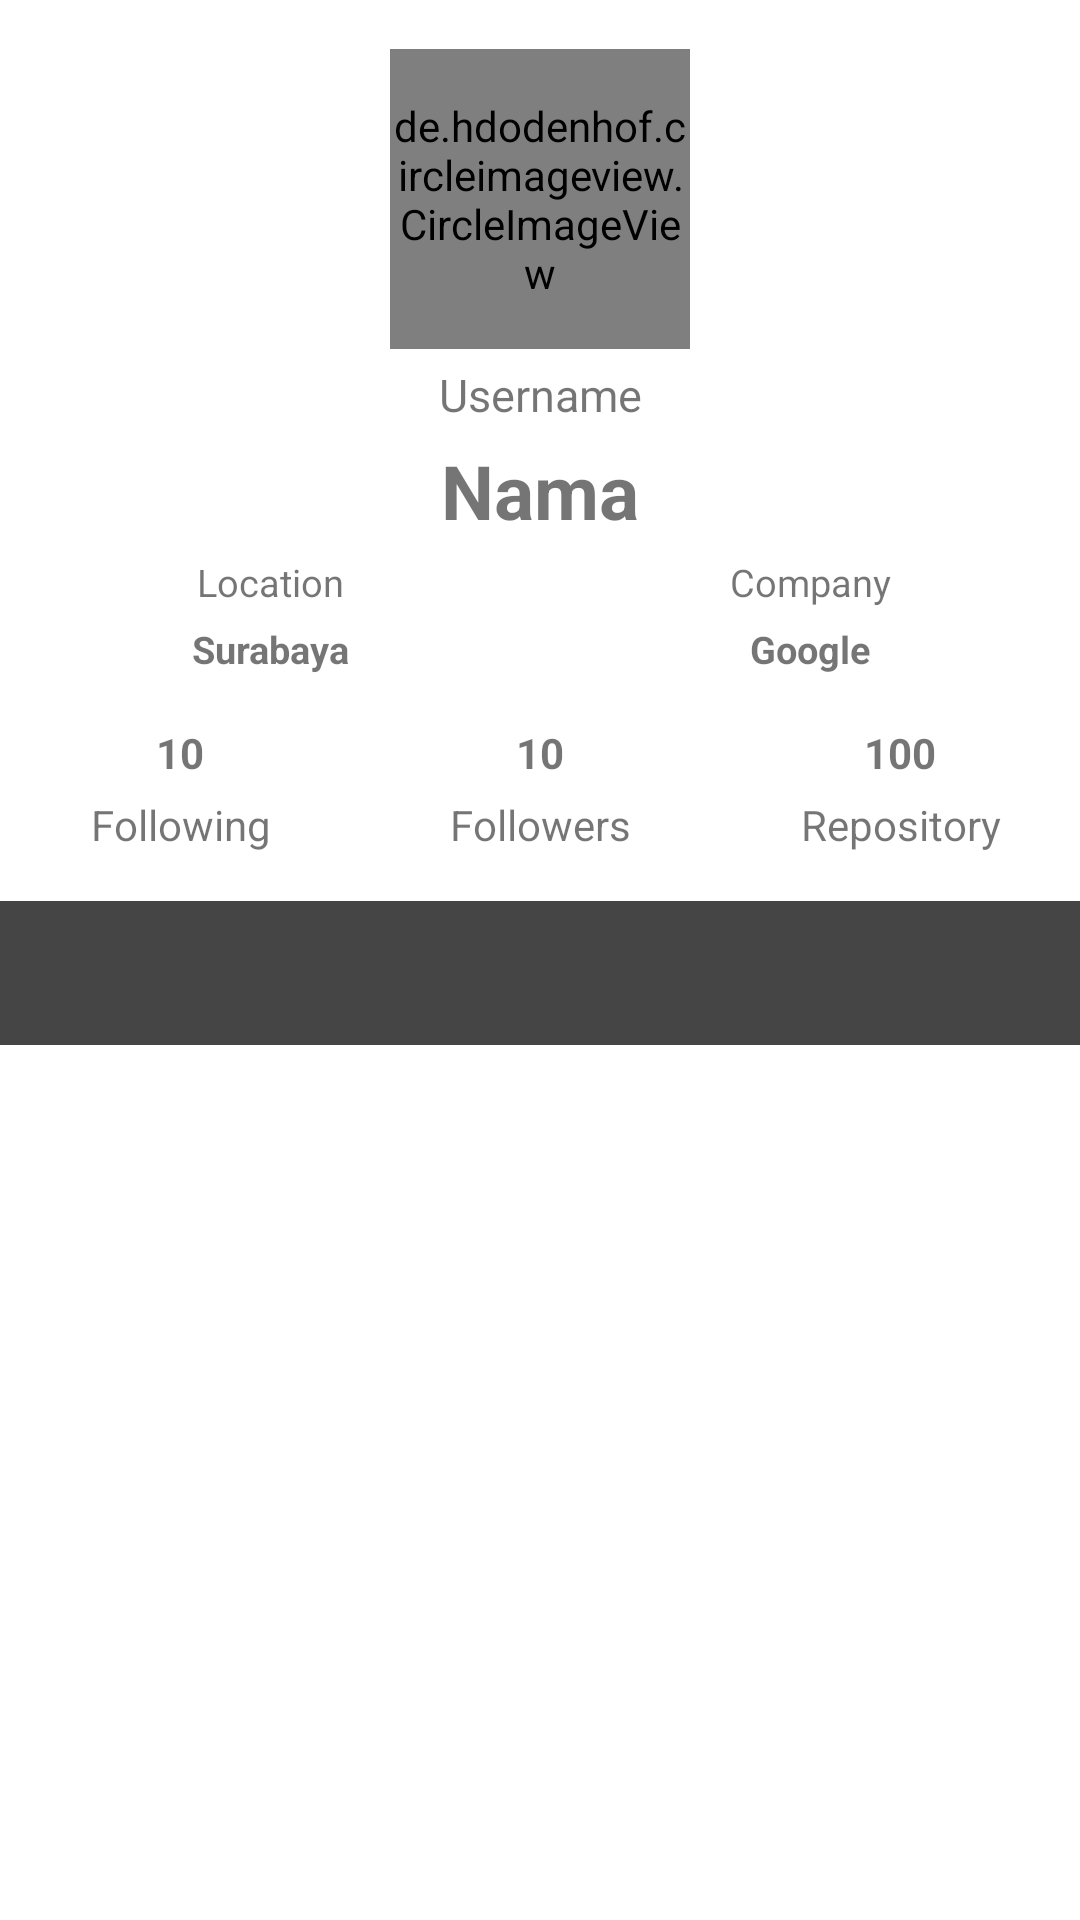

Produce the Android XML layout that renders to this screen, including the resource entries it uses.
<!-- AndroidManifest.xml: application theme Theme.GitHubUser -->
<!-- res/layout/activity_detail_user.xml -->
<?xml version="1.0" encoding="utf-8"?>
<ScrollView xmlns:android="http://schemas.android.com/apk/res/android"
    xmlns:tools="http://schemas.android.com/tools"
    xmlns:app="http://schemas.android.com/apk/res-auto"
    android:layout_width="match_parent"
    android:layout_height="match_parent"
    android:fitsSystemWindows="true"
    android:fillViewport="true"
    tools:context=".ui.detail.DetailUserActivity">

        <androidx.constraintlayout.widget.ConstraintLayout
            android:layout_width="match_parent"
            android:layout_height="match_parent">

            <de.hdodenhof.circleimageview.CircleImageView
                android:id="@+id/img_item_avatar"
                android:layout_width="100dp"
                android:layout_height="100dp"
                app:civ_border_color="@color/white"
                app:civ_border_width="3dp"
                app:layout_constraintBottom_toBottomOf="parent"
                app:layout_constraintEnd_toEndOf="parent"
                app:layout_constraintHorizontal_bias="0.5"
                app:layout_constraintStart_toStartOf="parent"
                app:layout_constraintTop_toTopOf="parent"
                app:layout_constraintVertical_bias="0.03"
                tools:src="@tools:sample/avatars" />

            <TextView
                android:id="@+id/tv_item_username"
                android:layout_width="match_parent"
                android:layout_height="wrap_content"
                android:layout_marginTop="5dp"
                android:gravity="center"
                android:text="@string/username_view"
                android:textSize="15sp"
                app:layout_constraintEnd_toEndOf="@id/img_item_avatar"
                app:layout_constraintStart_toStartOf="@id/img_item_avatar"
                app:layout_constraintTop_toBottomOf="@+id/img_item_avatar" />

            <TextView
                android:id="@+id/tv_item_name"
                android:layout_width="match_parent"
                android:layout_height="wrap_content"
                android:layout_marginTop="5dp"
                android:gravity="center"
                android:text="@string/name_user"
                android:textSize="25sp"
                android:textStyle="bold"
                app:layout_constraintEnd_toEndOf="@id/tv_item_username"
                app:layout_constraintStart_toStartOf="@id/tv_item_username"
                app:layout_constraintTop_toBottomOf="@id/tv_item_username" />

            <TextView
                android:id="@+id/tv_item_location"
                android:layout_width="0dp"
                android:layout_height="wrap_content"
                android:layout_marginStart="15dp"
                android:layout_marginTop="5dp"
                android:layout_marginEnd="15dp"
                android:gravity="center"
                android:text="@string/location"
                android:textSize="12.5sp"
                app:layout_constraintEnd_toStartOf="@id/tv_item_company"
                app:layout_constraintStart_toStartOf="parent"
                app:layout_constraintTop_toBottomOf="@id/tv_item_name" />

            <TextView
                android:id="@+id/tv_item_location_value"
                android:layout_width="0dp"
                android:layout_height="wrap_content"
                android:layout_marginStart="15dp"
                android:layout_marginTop="5dp"
                android:layout_marginEnd="15dp"
                android:gravity="center"
                android:text="@string/location_value"
                android:textSize="12.5sp"
                android:textStyle="bold"
                app:layout_constraintEnd_toStartOf="@id/tv_item_company_value"
                app:layout_constraintStart_toStartOf="parent"
                app:layout_constraintTop_toBottomOf="@id/tv_item_location" />

            <TextView
                android:id="@+id/tv_item_company"
                android:layout_width="0dp"
                android:layout_height="wrap_content"
                android:layout_marginStart="15dp"
                android:layout_marginTop="5dp"
                android:layout_marginEnd="15dp"
                android:gravity="center"
                android:text="@string/company"
                android:textSize="12.5sp"
                app:layout_constraintEnd_toEndOf="parent"
                app:layout_constraintStart_toEndOf="@id/tv_item_location"
                app:layout_constraintTop_toBottomOf="@id/tv_item_name" />

            <TextView
                android:id="@+id/tv_item_company_value"
                android:layout_width="0dp"
                android:layout_height="wrap_content"
                android:layout_marginStart="15dp"
                android:layout_marginTop="5dp"
                android:layout_marginEnd="15dp"
                android:gravity="center"
                android:text="@string/company_value"
                android:textSize="12.5sp"
                android:textStyle="bold"
                app:layout_constraintEnd_toEndOf="parent"
                app:layout_constraintStart_toEndOf="@id/tv_item_location_value"
                app:layout_constraintTop_toBottomOf="@id/tv_item_company" />

            <TextView
                android:id="@+id/tv_follower_view"
                android:layout_width="100dp"
                android:layout_height="wrap_content"
                android:layout_marginTop="5dp"
                android:gravity="center"
                android:text="@string/followers"
                app:layout_constraintEnd_toEndOf="@+id/img_item_avatar"
                app:layout_constraintStart_toStartOf="@+id/img_item_avatar"
                app:layout_constraintTop_toBottomOf="@+id/tv_follower_value" />

            <TextView
                android:id="@+id/tv_follower_value"
                android:layout_width="0dp"
                android:layout_height="wrap_content"
                android:layout_marginStart="10dp"
                android:layout_marginTop="125dp"
                android:layout_marginEnd="10dp"
                android:gravity="center"
                android:text="@string/followers_value"
                android:textStyle="bold"
                app:layout_constraintEnd_toEndOf="@+id/img_item_avatar"
                app:layout_constraintStart_toStartOf="@+id/img_item_avatar"
                app:layout_constraintTop_toBottomOf="@+id/img_item_avatar" />

            <TextView
                android:id="@+id/tv_following_view"
                android:layout_width="100dp"
                android:layout_height="wrap_content"
                android:layout_marginTop="5dp"
                android:gravity="center"
                android:text="@string/following"
                app:layout_constraintEnd_toEndOf="@+id/tv_following_value"
                app:layout_constraintStart_toStartOf="@+id/tv_following_value"
                app:layout_constraintTop_toBottomOf="@+id/tv_following_value" />

            <TextView
                android:id="@+id/tv_following_value"
                android:layout_width="100dp"
                android:layout_height="wrap_content"
                android:layout_marginEnd="30dp"
                android:gravity="center"
                android:text="@string/following_value"
                android:textStyle="bold"
                app:layout_constraintEnd_toStartOf="@+id/tv_follower_value"
                app:layout_constraintTop_toTopOf="@+id/tv_follower_value" />

            <TextView
                android:id="@+id/tv_repo_value"
                android:layout_width="100dp"
                android:layout_height="wrap_content"
                android:layout_marginStart="30dp"
                android:gravity="center"
                android:text="@string/repository_value"
                android:textStyle="bold"
                app:layout_constraintStart_toEndOf="@id/tv_follower_value"
                app:layout_constraintTop_toTopOf="@+id/tv_follower_value"
                tools:layout_editor_absoluteX="295dp" />

            <TextView
                android:id="@+id/tv_repo_view"
                android:layout_width="100dp"
                android:layout_height="wrap_content"
                android:layout_marginTop="5dp"
                android:gravity="center"
                android:text="@string/repository"
                app:layout_constraintEnd_toEndOf="@id/tv_repo_value"
                app:layout_constraintHorizontal_bias="0.0"
                app:layout_constraintStart_toStartOf="@id/tv_repo_value"
                app:layout_constraintTop_toBottomOf="@id/tv_repo_value" />

            <ToggleButton
                android:id="@+id/tog_favorit"
                android:layout_width="40dp"
                android:layout_height="40dp"
                android:layout_marginTop="8dp"
                android:background="@drawable/fav_toggle"
                android:focusable="false"
                android:focusableInTouchMode="false"
                android:textOff=""
                android:textOn=""
                app:layout_constraintEnd_toEndOf="parent"
                app:layout_constraintStart_toStartOf="parent"
                app:layout_constraintTop_toBottomOf="@+id/tv_item_name" />

            <com.google.android.material.tabs.TabLayout
                android:id="@+id/tabs_follows"
                android:layout_width="match_parent"
                android:layout_height="wrap_content"
                android:layout_marginTop="16dp"
                android:background="?attr/colorPrimary"
                app:layout_constraintTop_toBottomOf="@+id/tv_repo_view"
                app:tabTextColor="@android:color/white" />

            <androidx.viewpager2.widget.ViewPager2
                android:id="@+id/view_pager"
                android:layout_width="match_parent"
                android:layout_height="0dp"
                android:padding="5dp"
                app:layout_constraintBottom_toBottomOf="parent"
                app:layout_constraintEnd_toEndOf="parent"
                app:layout_constraintStart_toStartOf="parent"
                app:layout_constraintTop_toBottomOf="@+id/tabs_follows"
                app:layout_constraintVertical_bias="1.0" />

            <ProgressBar
                android:id="@+id/progressBar"
                style="?android:attr/progressBarStyle"
                android:layout_width="wrap_content"
                android:layout_height="wrap_content"
                android:visibility="gone"
                app:layout_constraintBottom_toBottomOf="parent"
                app:layout_constraintEnd_toEndOf="parent"
                app:layout_constraintStart_toStartOf="parent"
                app:layout_constraintTop_toTopOf="parent"
                tools:visibility="visible" />

        </androidx.constraintlayout.widget.ConstraintLayout>
</ScrollView>
<!-- resources referenced by this layout -->
<resources>
  <color name="white">#FFFFFFFF</color>
  <!-- drawable fav_toggle (drawable) -->
  <?xml version="1.0" encoding="utf-8"?>
  <selector xmlns:android="http://schemas.android.com/apk/res/android">
      <item
          android:drawable="@drawable/ic_baseline_favorite__red_24"
          android:state_checked="true"/>
  
      <item
          android:drawable="@drawable/ic_baseline_favorite_grey_24"
          android:state_checked="false"/>
  </selector>
  <string name="company">Company</string>
  <string name="company_value">Google</string>
  <string name="followers">Followers</string>
  <string name="followers_value">10</string>
  <string name="following">Following</string>
  <string name="following_value">10</string>
  <string name="location">Location</string>
  <string name="location_value">Surabaya</string>
  <string name="name_user">Nama</string>
  <string name="repository">Repository</string>
  <string name="repository_value">100</string>
  <string name="username_view">Username</string>
  <style name="Theme.GitHubUser" parent="Theme.MaterialComponents.DayNight.DarkActionBar">
          
          <item name="colorPrimary">@color/grey</item>
          <item name="colorPrimaryVariant">@color/black</item>
          <item name="colorOnPrimary">@color/white</item>
          
          <item name="colorSecondary">@color/teal_200</item>
          <item name="colorSecondaryVariant">@color/teal_700</item>
          <item name="colorOnSecondary">@color/black</item>
          
          <item name="android:statusBarColor" tools:targetApi="l">?attr/colorPrimaryVariant</item>
          
      </style>
  <color name="grey">#454545</color>
  <color name="black">#FF000000</color>
  <color name="teal_200">#FF03DAC5</color>
  <color name="teal_700">#FF018786</color>
</resources>
